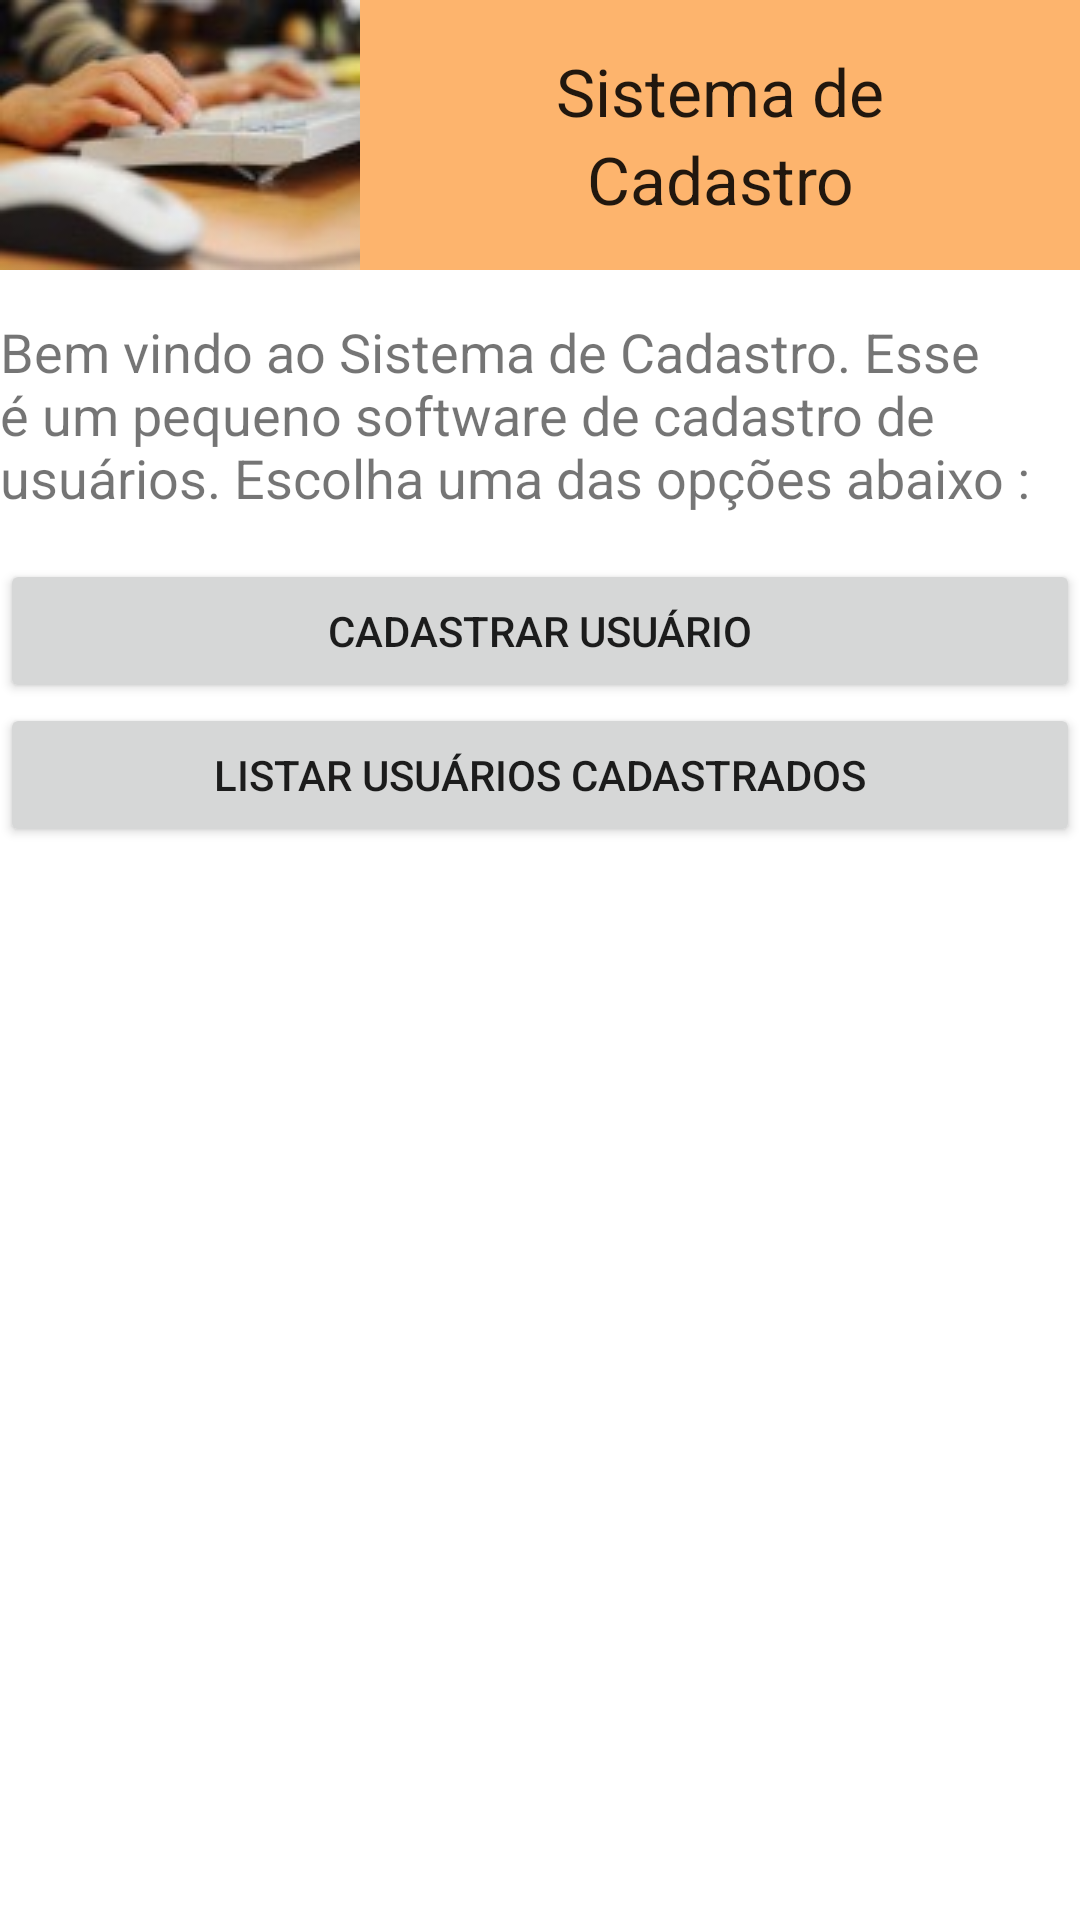

Produce the Android XML layout that renders to this screen, including the resource entries it uses.
<!-- AndroidManifest.xml: application theme Theme.Usuario -->
<!-- res/layout/activity_tela_principal.xml -->
<?xml version="1.0" encoding="utf-8"?>
<LinearLayout xmlns:android="http://schemas.android.com/apk/res/android"
    xmlns:tools="http://schemas.android.com/tools"
    android:layout_width="match_parent"
    android:layout_height="match_parent"
    android:orientation="vertical">
    <LinearLayout
        android:id="@+id/layouttopo_tp"
        android:layout_width="match_parent"
        android:layout_height="wrap_content"
        android:background="#fdb46d"
        android:orientation="horizontal" >
        <ImageView
            android:layout_width="wrap_content"
            android:layout_height="wrap_content"
            android:src="@drawable/icone_programa"
            android:contentDescription="@string/todo" />

        <LinearLayout
            android:id="@+id/layout_titulo_programa_tp"
            android:layout_width="match_parent"
            android:layout_height="match_parent"
            android:layout_gravity="center"
            android:gravity="center_vertical"
            android:orientation="vertical" >

            <TextView
                android:layout_width="match_parent"
                android:layout_height="wrap_content"
                android:layout_gravity="center"
                android:gravity="center"
                android:text="@string/sistema_de"
                android:textAppearance="?android:attr/textAppearanceLarge" />

            <TextView
                android:layout_width="match_parent"
                android:layout_height="wrap_content"
                android:gravity="center"
                android:text="@string/cadastro"
                android:textAppearance="?android:attr/textAppearanceLarge" />

        </LinearLayout>

    </LinearLayout>

    <TextView
        android:layout_width="wrap_content"
        android:layout_height="wrap_content"
        android:paddingBottom="15dp"
        android:paddingTop="15dp"
        android:text="@string/bem_vindo_ao_sistema_de_cadastro_esse_um_pequeno_software_de_cadastro_de_usu_rios_escolha_uma_das_op_es_abaixo"
        android:textSize="18sp" />

    <Button
        android:id="@+id/btcadastrar_usuario"
        android:layout_width="match_parent"
        android:layout_height="wrap_content"
        android:text="@string/cadastrar_usu_rio" />

    <Button
        android:id="@+id/bt_listar_usuarios_cadastrados"
        android:layout_width="match_parent"
        android:layout_height="wrap_content"
        android:text="@string/listar_usu_rios_cadastrados" />
</LinearLayout>
<!-- resources referenced by this layout -->
<resources>
  <!-- drawable icone_programa: jpeg bitmap (drawable, 4934 bytes) -->
  <string name="bem_vindo_ao_sistema_de_cadastro_esse_um_pequeno_software_de_cadastro_de_usu_rios_escolha_uma_das_op_es_abaixo">Bem vindo ao Sistema de Cadastro. Esse é um pequeno software de cadastro de usuários. Escolha uma das opções abaixo :</string>
  <string name="cadastrar_usu_rio">Cadastrar Usuário</string>
  <string name="cadastro">Cadastro</string>
  <string name="listar_usu_rios_cadastrados">Listar usuários cadastrados</string>
  <string name="sistema_de">Sistema de</string>
  <string name="todo">TODO</string>
  <style name="Theme.Usuario" parent="Theme.MaterialComponents.DayNight.DarkActionBar">
          
          <item name="colorPrimary">@color/purple_500</item>
          <item name="colorPrimaryVariant">@color/purple_700</item>
          <item name="colorOnPrimary">@color/white</item>
          
          <item name="colorSecondary">@color/teal_200</item>
          <item name="colorSecondaryVariant">@color/teal_700</item>
          <item name="colorOnSecondary">@color/black</item>
          
          <item name="android:statusBarColor" tools:targetApi="l">?attr/colorPrimaryVariant</item>
          
      </style>
  <!-- not gathered from this repository: default colours our renderer supplied (Android Studio template values) -->
  <color name="purple_500">#FF6200EE</color>
  <color name="purple_700">#FF3700B3</color>
  <color name="teal_200">#FF03DAC5</color>
  <color name="teal_700">#FF018786</color>
  <color name="black">#FF000000</color>
  <color name="white">#FFFFFFFF</color>
</resources>
